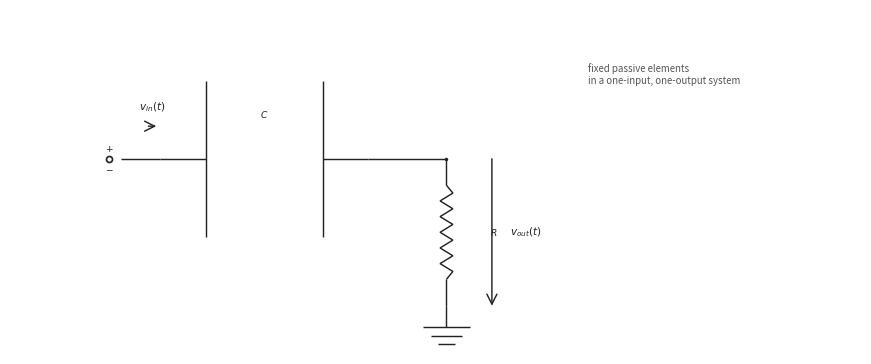

Write the Python code that produced this figure. (Note: this script raises an exception after producing the figure.)

from __future__ import annotations

from pathlib import Path

import matplotlib.pyplot as plt
import numpy as np

CANONICAL_DPI = 300
BACKGROUND_COLOR = "white"
LINE_COLOR = "#222222"
LABEL_COLOR = "#222222"
NOTE_COLOR = "#555555"

def px_to_pt(px):
    return px * 72 / CANONICAL_DPI

WIRE_LW = px_to_pt(4.3)
COMPONENT_LW = px_to_pt(4.3)
NODE_SIZE = px_to_pt(10.5)
OPEN_SIZE = px_to_pt(18.0)
ENDPOINT_EDGE = px_to_pt(5.1)
LABEL_SIZE = px_to_pt(31.0)
SMALL_LABEL_SIZE = px_to_pt(27.0)
NOTE_SIZE = px_to_pt(29.0)
ARROW_MS = 18

OUTPUT_PATH = Path('/home/jake/Developer/MA/PIPELINE/Electrical-and-Computer-Engineering/2-Build-Lessons/4-Image-Generation/1-Outputs/Continuous-Time-Signal-Processing/10.3--rc-filters-Images/images/l005-s004-qg-q002-q002.png')
SCENE = {'layout': 'single', 'kind': 'high-pass', 'mirror': False, 'show_source_label': False, 'show_input_arrow': True, 'show_output_arrow': True, 'show_output_node_label': False, 'output_target': 'shunt', 'swap_labels': False, 'note_text': 'fixed passive elements\nin a one-input, one-output system', 'panel_title': None, 'source_text': '$v_{in}(t)$', 'output_text': '$v_{out}(t)$', 'show_component_labels': True, 'figsize': [8.6, 4.6]}

def save_figure(fig, path):
    path = Path(path)
    path.parent.mkdir(parents=True, exist_ok=True)
    fig.savefig(path, dpi=CANONICAL_DPI, bbox_inches="tight", facecolor=BACKGROUND_COLOR)
    plt.close(fig)

def make_figure(figsize):
    return plt.subplots(figsize=figsize, dpi=CANONICAL_DPI, facecolor=BACKGROUND_COLOR, constrained_layout=True)

def setup_panel(ax, xlim=(0.0, 12.0), ylim=(0.1, 4.95)):
    ax.set_xlim(*xlim)
    ax.set_ylim(*ylim)
    ax.set_aspect("equal", adjustable="box")
    ax.axis("off")

def mirror_x(x, mirror=False, width=12.0):
    return width - x if mirror else x

def draw_wire(ax, start, end, *, color=LINE_COLOR, lw=WIRE_LW, zorder=2):
    ax.plot([start[0], end[0]], [start[1], end[1]], color=color, linewidth=lw, solid_capstyle="butt", zorder=zorder)

def draw_node(ax, x, y, *, size=NODE_SIZE, color=LINE_COLOR, zorder=6):
    ax.plot(x, y, marker="o", markersize=size, markerfacecolor=color, markeredgecolor=color, markeredgewidth=0, linestyle="None", zorder=zorder)

def draw_open_node(ax, x, y, *, size=OPEN_SIZE, color=LINE_COLOR, zorder=6):
    ax.plot(x, y, marker="o", markersize=size, markerfacecolor="white", markeredgecolor=color, markeredgewidth=ENDPOINT_EDGE, linestyle="None", zorder=zorder)

def draw_source(ax, x, y, *, label=None, show_polarity=True):
    draw_open_node(ax, x, y)
    if show_polarity:
        ax.text(x, y + 0.14, r"$+$", fontsize=SMALL_LABEL_SIZE, ha="center", va="center", color=LABEL_COLOR, zorder=7)
        ax.text(x, y - 0.14, r"$-$", fontsize=SMALL_LABEL_SIZE, ha="center", va="center", color=LABEL_COLOR, zorder=7)
    if label is not None:
        ax.text(x, y + 0.55, label, fontsize=LABEL_SIZE, ha="center", va="bottom", color=LABEL_COLOR, zorder=7)

def draw_label(ax, x, y, text, *, size=LABEL_SIZE, ha="center", va="center", color=LABEL_COLOR, zorder=7):
    ax.text(x, y, text, fontsize=size, ha=ha, va=va, color=color, zorder=zorder)

def draw_arrow(ax, start, end, *, color=LINE_COLOR, lw=COMPONENT_LW, label=None, label_side="above", label_offset=0.20, zorder=5):
    ax.annotate(
        "",
        xy=end,
        xytext=start,
        arrowprops=dict(arrowstyle="->", color=color, lw=lw, mutation_scale=ARROW_MS, shrinkA=0, shrinkB=0),
        annotation_clip=False,
        zorder=zorder,
    )
    if label is not None:
        midx = (start[0] + end[0]) / 2.0
        midy = (start[1] + end[1]) / 2.0
        if label_side == "above":
            draw_label(ax, midx, midy + label_offset, label, size=LABEL_SIZE, ha="center", va="bottom", color=LABEL_COLOR)
        elif label_side == "below":
            draw_label(ax, midx, midy - label_offset, label, size=LABEL_SIZE, ha="center", va="top", color=LABEL_COLOR)
        elif label_side == "left":
            draw_label(ax, midx - label_offset, midy, label, size=LABEL_SIZE, ha="right", va="center", color=LABEL_COLOR)
        else:
            draw_label(ax, midx + label_offset, midy, label, size=LABEL_SIZE, ha="left", va="center", color=LABEL_COLOR)

def _frame(start, end):
    p0 = np.asarray(start, dtype=float)
    p1 = np.asarray(end, dtype=float)
    delta = p1 - p0
    length = float(np.hypot(delta[0], delta[1]))
    if length <= 0:
        raise ValueError("start and end must differ")
    unit = delta / length
    perp = np.array([-unit[1], unit[0]])
    return p0, p1, unit, perp, length

def draw_resistor(ax, start, end, *, lead_fraction=0.18, zigzags=6, color=LINE_COLOR, lw=COMPONENT_LW, zorder=3):
    p0, p1, unit, perp, length = _frame(start, end)
    if zigzags < 1:
        draw_wire(ax, p0, p1, color=color, lw=lw, zorder=zorder)
        return
    lead = min(lead_fraction * length, 0.35 * length)
    body_length = length - 2 * lead
    if body_length <= 0:
        draw_wire(ax, p0, p1, color=color, lw=lw, zorder=zorder)
        return
    draw_wire(ax, p0, p0 + lead * unit, color=color, lw=lw, zorder=zorder)
    draw_wire(ax, p1 - lead * unit, p1, color=color, lw=lw, zorder=zorder)
    body_points = 2 * zigzags + 1
    s = np.linspace(0.0, body_length, body_points)
    offsets = np.zeros(body_points)
    if body_points > 2:
        offsets[1:-1] = min(px_to_pt(7.5) / 20.0, 0.24 * body_length) * np.where(np.arange(1, body_points - 1) % 2 == 1, 1.0, -1.0)
    pts = p0 + lead * unit + s[:, None] * unit + offsets[:, None] * perp
    ax.plot(pts[:, 0], pts[:, 1], color=color, linewidth=lw, solid_capstyle="butt", solid_joinstyle="miter", zorder=zorder)

def draw_capacitor(ax, start, end, *, lead_fraction=0.22, plate_span=None, color=LINE_COLOR, lw=COMPONENT_LW, zorder=3):
    p0, p1, unit, perp, length = _frame(start, end)
    lead = min(lead_fraction * length, 0.38 * length)
    if 2 * lead >= length:
        draw_wire(ax, p0, p1, color=color, lw=lw, zorder=zorder)
        return
    if plate_span is None:
        plate_span = 0.75 * length
    half_span = 0.5 * min(plate_span, 0.75 * length)
    left_center = p0 + lead * unit
    right_center = p1 - lead * unit
    draw_wire(ax, p0, left_center, color=color, lw=lw, zorder=zorder)
    draw_wire(ax, right_center, p1, color=color, lw=lw, zorder=zorder)
    for center in (left_center, right_center):
        a = center - half_span * perp
        b = center + half_span * perp
        ax.plot([a[0], b[0]], [a[1], b[1]], color=color, linewidth=lw, solid_capstyle="butt", zorder=zorder + 1)

def draw_ground(ax, x, y, *, color=LINE_COLOR, lw=COMPONENT_LW, zorder=2):
    stem = 0.30
    width = 0.66
    step = 0.12
    base_y = y - stem
    draw_wire(ax, (x, y), (x, base_y), color=color, lw=lw, zorder=zorder)
    for idx, frac in enumerate((1.0, 0.68, 0.36)):
        yy = base_y - idx * step
        half = 0.5 * width * frac
        ax.plot([x - half, x + half], [yy, yy], color=color, linewidth=lw, solid_capstyle="butt", zorder=zorder)

def draw_horizontal_arrow(ax, x0, x1, y, *, label=None, label_side="above", color=LINE_COLOR, lw=COMPONENT_LW, zorder=5):
    draw_arrow(ax, (x0, y), (x1, y), color=color, lw=lw, label=label, label_side=label_side, label_offset=0.18, zorder=zorder)

def draw_vertical_arrow(ax, x, y0, y1, *, label=None, label_side="right", color=LINE_COLOR, lw=COMPONENT_LW, zorder=5):
    draw_arrow(ax, (x, y0), (x, y1), color=color, lw=lw, label=label, label_side=label_side, label_offset=0.26, zorder=zorder)

def draw_filter(ax, scene):
    kind = scene["kind"]
    mirror = scene.get("mirror", False)
    source_text = scene.get("source_text", r"$v_{in}(t)$")
    output_text = scene.get("output_text", r"$v_{out}(t)$")
    if scene.get("swap_labels", False):
        source_text, output_text = output_text, source_text

    show_source_label = scene.get("show_source_label", True)
    show_input_arrow = scene.get("show_input_arrow", False)
    show_output_arrow = scene.get("show_output_arrow", False)
    show_output_node_label = scene.get("show_output_node_label", False)
    show_component_labels = scene.get("show_component_labels", True)
    output_target = scene.get("output_target", "shunt")
    note_text = scene.get("note_text")
    panel_title = scene.get("panel_title")

    WIDTH = 12.0
    Y_MAIN = 2.85
    Y_GND = 0.78
    X_SOURCE = 1.40
    X_IN = 2.12
    X_SERIES_A = 2.58
    X_SERIES_B = 5.05
    X_NODE = 6.15
    X_NOTE = 8.15

    if panel_title:
        draw_label(ax, WIDTH / 2.0, 4.60, panel_title, size=SMALL_LABEL_SIZE, ha="center", va="bottom", color=LABEL_COLOR)
    if note_text:
        draw_label(ax, X_NOTE, 4.20, note_text, size=NOTE_SIZE, ha="left", va="top", color=NOTE_COLOR)

    mx = lambda value: mirror_x(value, mirror=mirror, width=WIDTH)
    src_x = mx(X_SOURCE)
    in_x = mx(X_IN)
    series_a = mx(X_SERIES_A)
    series_b = mx(X_SERIES_B)
    node_x = mx(X_NODE)

    draw_source(ax, src_x, Y_MAIN, label=source_text if show_source_label else None)
    draw_wire(ax, (src_x + (-0.16 if mirror else 0.16), Y_MAIN), (in_x, Y_MAIN))

    if kind == "high-pass":
        draw_capacitor(ax, (in_x, Y_MAIN), (series_b, Y_MAIN) if not mirror else (series_a, Y_MAIN))
        draw_wire(ax, ((series_b if not mirror else series_a), Y_MAIN), (node_x, Y_MAIN))
        draw_resistor(ax, (node_x, Y_MAIN), (node_x, Y_GND))
        if show_component_labels:
            draw_label(ax, (in_x + (series_b if not mirror else series_a)) / 2.0, Y_MAIN + 0.55, r"$C$", size=SMALL_LABEL_SIZE, ha="center", va="bottom")
            draw_label(ax, node_x + (-0.62 if mirror else 0.62), (Y_MAIN + Y_GND) / 2.0, r"$R$", size=SMALL_LABEL_SIZE, ha="right" if mirror else "left", va="center")
    else:
        draw_resistor(ax, (in_x, Y_MAIN), (series_b, Y_MAIN) if not mirror else (series_a, Y_MAIN))
        draw_wire(ax, ((series_b if not mirror else series_a), Y_MAIN), (node_x, Y_MAIN))
        draw_capacitor(ax, (node_x, Y_MAIN), (node_x, Y_GND))
        if show_component_labels:
            draw_label(ax, (in_x + (series_b if not mirror else series_a)) / 2.0, Y_MAIN + 0.55, r"$R$", size=SMALL_LABEL_SIZE, ha="center", va="bottom")
            draw_label(ax, node_x + (-0.62 if mirror else 0.62), (Y_MAIN + Y_GND) / 2.0, r"$C$", size=SMALL_LABEL_SIZE, ha="right" if mirror else "left", va="center")

    draw_node(ax, node_x, Y_MAIN)
    draw_ground(ax, node_x, Y_GND)

    if show_input_arrow:
        arrow_start = src_x + (-0.55 if mirror else 0.55)
        arrow_end = in_x + (0.06 if mirror else -0.06)
        draw_horizontal_arrow(ax, arrow_start, arrow_end, Y_MAIN + 0.46, label=source_text, label_side="above")
    if show_output_arrow:
        if output_target == "series":
            arrow_start = series_a
            arrow_end = series_b
            arrow_y = Y_MAIN + 0.46
            draw_horizontal_arrow(ax, arrow_start, arrow_end, arrow_y, label=output_text, label_side="above")
        else:
            arrow_x = node_x + (-0.64 if mirror else 0.64)
            draw_vertical_arrow(ax, arrow_x, Y_MAIN, Y_GND, label=output_text, label_side="left" if mirror else "right")
    elif show_output_node_label:
        draw_label(ax, node_x, Y_MAIN + 0.55, output_text, size=LABEL_SIZE, ha="center", va="bottom", color=LABEL_COLOR)

def draw_comparison(fig, panels):
    axes = [fig.add_subplot(1, 2, idx + 1) for idx in range(2)]
    for ax, scene in zip(axes, panels):
        setup_panel(ax)
        draw_filter(ax, scene)
    return axes

def render_scene(scene):
    if scene["layout"] == "comparison":
        fig = plt.figure(figsize=tuple(scene.get("figsize", (12.5, 4.8))), dpi=CANONICAL_DPI, facecolor=BACKGROUND_COLOR, constrained_layout=True)
        draw_comparison(fig, scene["panels"])
    else:
        fig, ax = make_figure(tuple(scene.get("figsize", (8.6, 4.6))))
        setup_panel(ax)
        draw_filter(ax, scene)
    save_figure(fig, OUTPUT_PATH)

def main():
    render_scene(SCENE)

if __name__ == "__main__":
    main()
